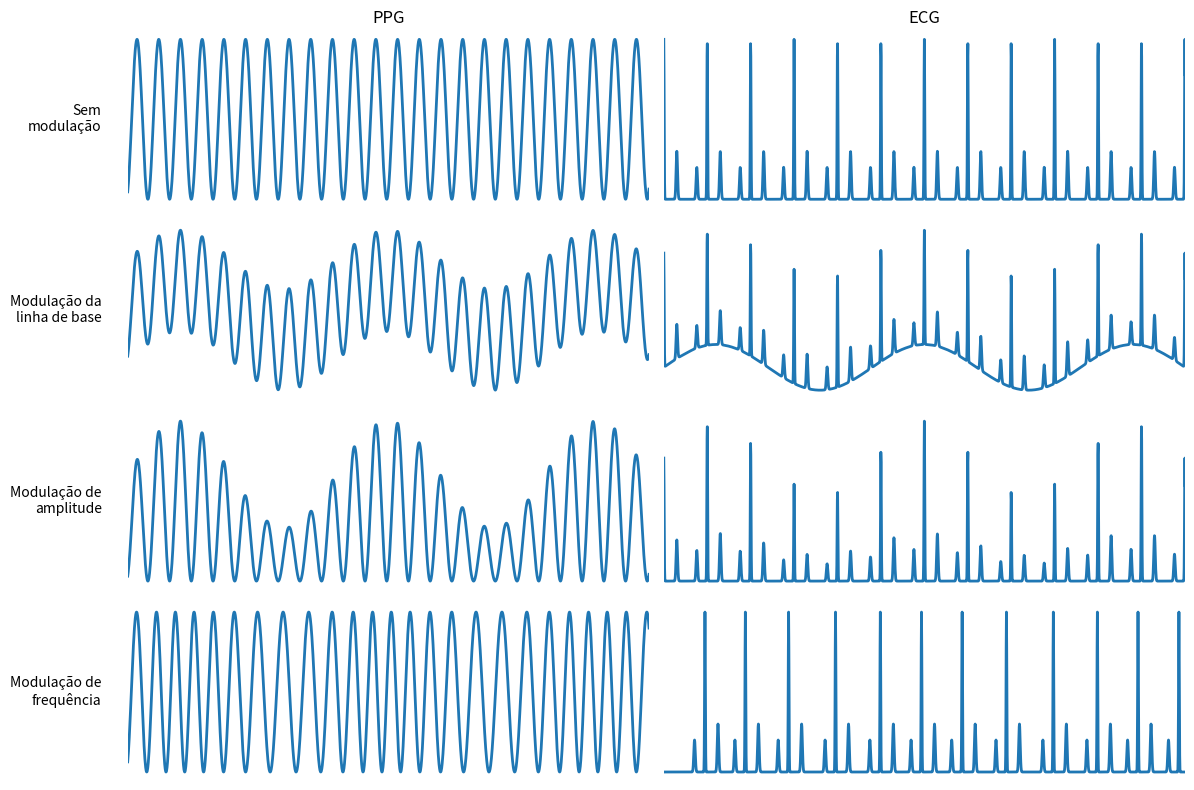

Reproduce this figure in Python.
import numpy as np
import matplotlib.pyplot as plt

# =========================
# Global parameters
# =========================
fs = 200  # sampling frequency (Hz)
t = np.arange(0, 20, 1/fs)

f_resp = 0.25  # respiration frequency (Hz)
f_card = 1.2   # cardiac frequency (Hz)

resp = np.sin(2 * np.pi * f_resp * t)

# =========================
# PPG (base)
# =========================
def generate_ppg(t, f_card):
    base = np.sin(2 * np.pi * f_card * t)
    dicrotic = 0.4 * np.sin(2 * np.pi * f_card * t + np.pi/4)
    return (base + dicrotic) ** 2


# =========================
# ECG (base)
# =========================
def generate_ecg(t, f_card):
    ecg = np.zeros_like(t)
    peaks = np.arange(0, t[-1], 1/f_card)

    for p in peaks:
        ecg += np.exp(-((t - p) / 0.01)**2)                  # R peak
        ecg += 0.2 * np.exp(-((t - (p - 0.2)) / 0.02)**2)    # P wave
        ecg += 0.3 * np.exp(-((t - (p + 0.25)) / 0.02)**2)   # T wave

    return ecg


# =========================
# FM generators (FIXED)
# =========================
def generate_ppg_fm(t, f_inst):
    phase = 2 * np.pi * np.cumsum(f_inst) / fs
    base = np.sin(phase)
    dicrotic = 0.4 * np.sin(phase + np.pi/4)
    return (base + dicrotic) ** 2


def generate_ecg_fm(t, f_inst):
    ecg = np.zeros_like(t)

    # Phase accumulation
    phase = 2 * np.pi * np.cumsum(f_inst) / fs

    # Detect R peaks from phase wrap
    cycles = np.floor(phase / (2*np.pi))
    peak_indices = np.where(np.diff(cycles) > 0)[0]

    for idx in peak_indices:
        p = t[idx]

        ecg += np.exp(-((t - p) / 0.01)**2)                  # R
        ecg += 0.2 * np.exp(-((t - (p - 0.2)) / 0.02)**2)    # P
        ecg += 0.3 * np.exp(-((t - (p + 0.25)) / 0.02)**2)   # T

    return ecg


# =========================
# Base signals
# =========================
ppg_base = generate_ppg(t, f_card)
ecg_base = generate_ecg(t, f_card)

# =========================
# Respiratory modulations
# =========================

# --- Baseline Wander (BW)
ppg_bw = ppg_base + 0.5 * resp
ecg_bw = ecg_base + 0.2 * resp

# --- Amplitude Modulation (AM)
ppg_am = (1 + 0.5 * resp) * ppg_base
ecg_am = (1 + 0.3 * resp) * ecg_base

# --- Frequency Modulation (FM)
f_inst_ppg = f_card + 0.2 * resp
f_inst_ecg = f_card + 0.1 * resp

ppg_fm = generate_ppg_fm(t, f_inst_ppg)
ecg_fm = generate_ecg_fm(t, f_inst_ecg)

# =========================
# Plotting (clean style)
# =========================
fig, axes = plt.subplots(4, 2, figsize=(12, 8), sharex=True)

titles = ["Sem\nmodulação", "Modulação da\nlinha de base", "Modulação de\namplitude", "Modulação de\nfrequência"]
ppg_signals = [ppg_base, ppg_bw, ppg_am, ppg_fm]
ecg_signals = [ecg_base, ecg_bw, ecg_am, ecg_fm]

for i in range(4):
    # PPG
    axes[i, 0].plot(t, ppg_signals[i], linewidth=2)
    if i == 0:
        axes[i, 0].set_title("PPG")

    # ECG
    axes[i, 1].plot(t, ecg_signals[i], linewidth=2)
    if i == 0:
        axes[i, 1].set_title("ECG")

    # Row labels (left side)
    axes[i, 0].text(
        -0.05, 0.5, titles[i],
        transform=axes[i, 0].transAxes,
        va='center', ha='right', fontsize=10
    )

# Remove EVERYTHING except the lines
for ax in axes.flatten():
    ax.set_xlim(0, 10)
    ax.set_xticks([])
    ax.set_yticks([])
    ax.grid(False)
    for spine in ax.spines.values():
        spine.set_visible(False)

plt.tight_layout()
plt.show()
